Run: headless pygame with SDL's dummy video driver; simulated clock (each Clock.tick advances the game by its frame time, no real sleeping); random seed 0; keys injected as events and as key.get_pressed() state; no mouse input.
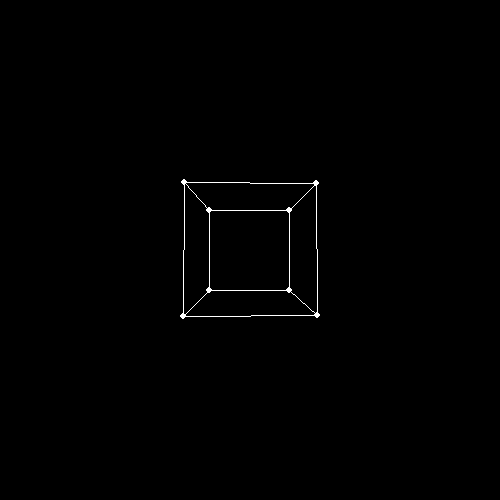
Frame 1 of 4 · flips 1–60 · no input
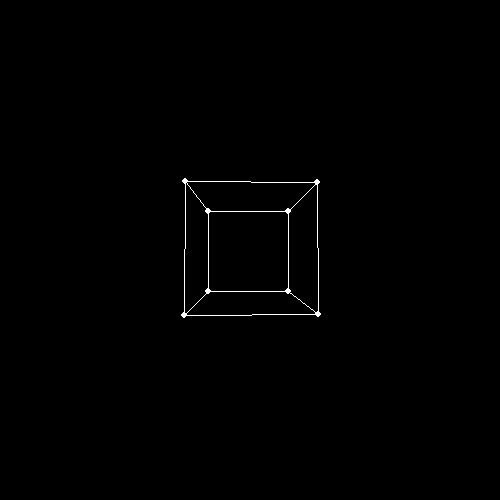
Frame 2 of 4 · flips 61–180 · tapped SPACE, RETURN · held RIGHT (→), D
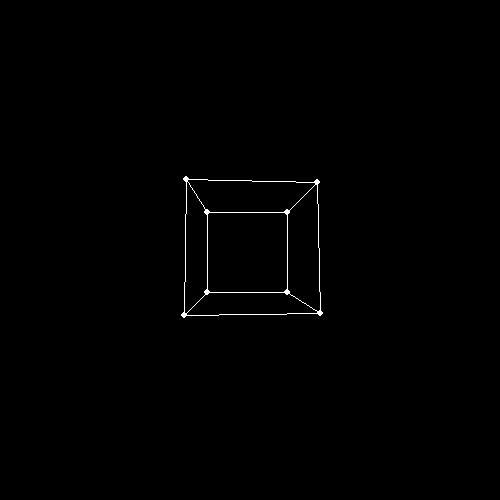
Frame 3 of 4 · flips 181–300 · held DOWN (↓), S
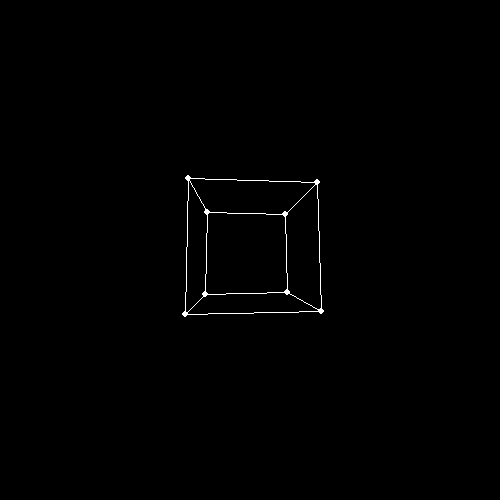
Frame 4 of 4 · flips 301–420 · held LEFT (←), A, UP (↑), W

The pygame program that drew these frames:

import pygame
import math

pygame.init()

width, height = 500, 500
screen = pygame.display.set_mode((width, height))
pygame.display.set_caption("3D Rendering")

black = (0, 0, 0)
white = (255, 255, 255)

running = True

# Function to multiply two matrices
def MatrixMul(matrixA, matrixB):
  # Create a result matrix filled with zeros
  result = [[0 for _ in range(len(matrixB[0]))] for _ in range(len(matrixA))]

  # Perform matrix multiplication
  for row in range(len(matrixA)):
    for col in range(len(matrixB[0])):
      for k in range(len(matrixB)):
        result[row][col] += matrixA[row][k] * matrixB[k][col]

  return result

# Size of the cube
size = 100

# Define the cube's vertices
points = [
  [[-size / 2], [size / 2], [size / 2]],
  [[size / 2], [size / 2], [size / 2]],
  [[size / 2], [-size / 2], [size / 2]],
  [[-size / 2], [-size / 2], [size / 2]],

  [[-size / 2], [size / 2], [-size / 2]],
  [[size / 2], [size / 2], [-size / 2]],
  [[size / 2], [-size / 2], [-size / 2]],
  [[-size / 2], [-size / 2], [-size / 2]],
  ]

# Function to calculate the X-axis rotation matrix
def Xrotation(angle):
  radDegree = angle * math.pi/180 # Convert angle to radians
  return [
  [1, 0, 0],
  [0, math.cos(radDegree), -math.sin(radDegree)],
  [0, math.sin(radDegree), math.cos(radDegree)]
  ]

# Function to calculate the Z-axis rotation matrix
def Zrotation(angle):
  radDegree = angle * math.pi/180 # Convert angle to radians
  return [
  [math.cos(radDegree), -math.sin(radDegree), 0],
  [math.sin(radDegree), math.cos(radDegree), 0],
  [0, 0, 1]
  ]

# Function to calculate the Y-axis rotation matrix
def Yrotation(angle):
  radDegree = angle * math.pi/180 # Convert angle to radians
  return [
  [math.cos(radDegree), 0, math.sin(radDegree)],
  [0,1, 0],
  [-math.sin(radDegree), 0, math.cos(radDegree)]
  ]

# Define the connections (edges) between vertices
connections = [
  (0, 1), (1, 2), (2, 3), (3, 0), # Front face
  (4, 5), (5, 6), (6, 7), (7, 4), # Back face
  (0, 4), (1, 5), (2, 6), (3, 7), # Edges connecting front and back
]

# Define the cube's orientation as an identity matrix
orientation = [[1,0,0],[0,1,0],[0,0,1]]

while running:
  for event in pygame.event.get():
    if event.type == pygame.QUIT:
      running = False

  screen.fill(black)

  # Create rotations around the X, Y, and Z axis
  rotationStep = MatrixMul(Xrotation(0.01), Yrotation(0.01))
  rotationStep = MatrixMul(rotationStep, Zrotation(0))

  # Update the cube's orientation to apply the rotation steps
  orientation = MatrixMul(rotationStep, orientation)

  # List to store the rotated and projected points
  rotatedPoints = []

  # Rotate and project each point (vertex) in 3D space
  for point in points:
    # Apply X, Y, and Z rotations
    rotated = MatrixMul(orientation, point)

    # Calculate perspective projection
    z = 200 / (200 - rotated[2][0])
    perspective = [
      [z, 0, 0],
      [0, z, 0],
    ]
    projected = MatrixMul(perspective, rotated) # Apply perspective projection
    rotatedPoints.append(projected) # Save the projected point

    # Displace points to be in the middle of the screen
    pointX = int(projected[0][0] + width//2)
    pointY = int(projected[1][0] + height//2)

    # Draw the point (vertex) as a small circle
    pygame.draw.circle(screen, white, (pointX, pointY), 3)

  # Draw edges between the points
  for start, end in connections:
    startPoint = rotatedPoints[start] # Start vertex
    endPoint = rotatedPoints[end] # End vertex

    # Displace points to be in the middle of the screen
    startX = int(startPoint[0][0] + width//2)
    startY = int(startPoint[1][0] + height//2)
    endX = int(endPoint[0][0] + width//2)
    endY = int(endPoint[1][0] + height//2)

    # Draw the edge as a line
    pygame.draw.line(screen, white, (startX, startY), (endX, endY), 1)

  pygame.display.flip()

pygame.quit()
